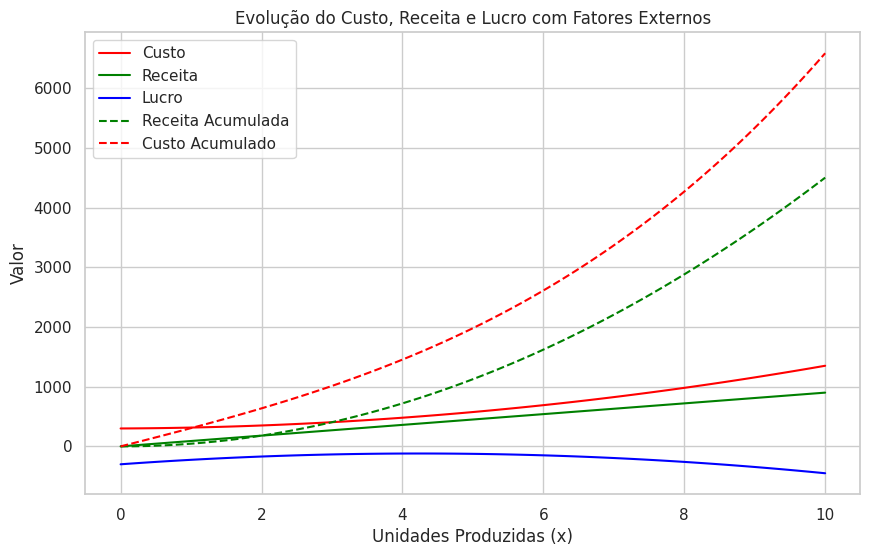

Generate this figure with matplotlib:
import numpy as np
import matplotlib.pyplot as plt
import seaborn as sns

# FUNÇÃO QUE CALCULA O CUSTO COM FATOR EXTERNO 'A'
def custo(x, a=0):
    return 300 + 10 * x**2 + a * x

# FUNÇÃO QUE CALCULA A RECEITA
def receita(x):
    return 90 * x

# FUNÇÃO QUE CALCULA O LUCRO (RECEITA - CUSTO)
def lucro(x, a=0):
    return receita(x) - custo(x, a)

# INTEGRAL DA RECEITA (RECEITA ACUMULADA)
def receita_acumulada(x):
    return 45 * x**2

# INTEGRAL DO CUSTO (CUSTO ACUMULADO)
def custo_acumulado(x, a=0):
    return (10 * x**3) / 3 + 300 * x + (a * x**2) / 2

# CRIANDO VALORES DE UNIDADES PRODUZIDAS (DE 0 A 10)
x = np.linspace(0, 10, 100)

# FATOR EXTERNO 'A' (IMPOSTO/VARIAÇÃO)
a = 5

# CALCULANDO VALORES DE CUSTO, RECEITA, LUCRO, E SUAS VERSÕES ACUMULADAS
custo_values = custo(x, a)
receita_values = receita(x)
lucro_values = lucro(x, a)
receita_acum_values = receita_acumulada(x)
custo_acum_values = custo_acumulado(x, a)

# DEFININDO O ESTILO DO GRÁFICO
sns.set(style="whitegrid")

# CRIANDO O GRÁFICO
plt.figure(figsize=(10, 6))

# PLOTANDO CUSTO, RECEITA E LUCRO
plt.plot(x, custo_values, label="Custo", color="red")
plt.plot(x, receita_values, label="Receita", color="green")
plt.plot(x, lucro_values, label="Lucro", color="blue")

# PLOTANDO CUSTO ACUMULADO E RECEITA ACUMULADA (LINHAS TRACEJADAS)
plt.plot(x, receita_acum_values, label="Receita Acumulada", color="green", linestyle="--")
plt.plot(x, custo_acum_values, label="Custo Acumulado", color="red", linestyle="--")

# ADICIONANDO TÍTULO E RÓTULOS AO GRÁFICO
plt.title('Evolução do Custo, Receita e Lucro com Fatores Externos')
plt.xlabel('Unidades Produzidas (x)')
plt.ylabel('Valor')

# EXIBINDO A LEGENDA
plt.legend()

# EXIBINDO O GRÁFICO
plt.show()
